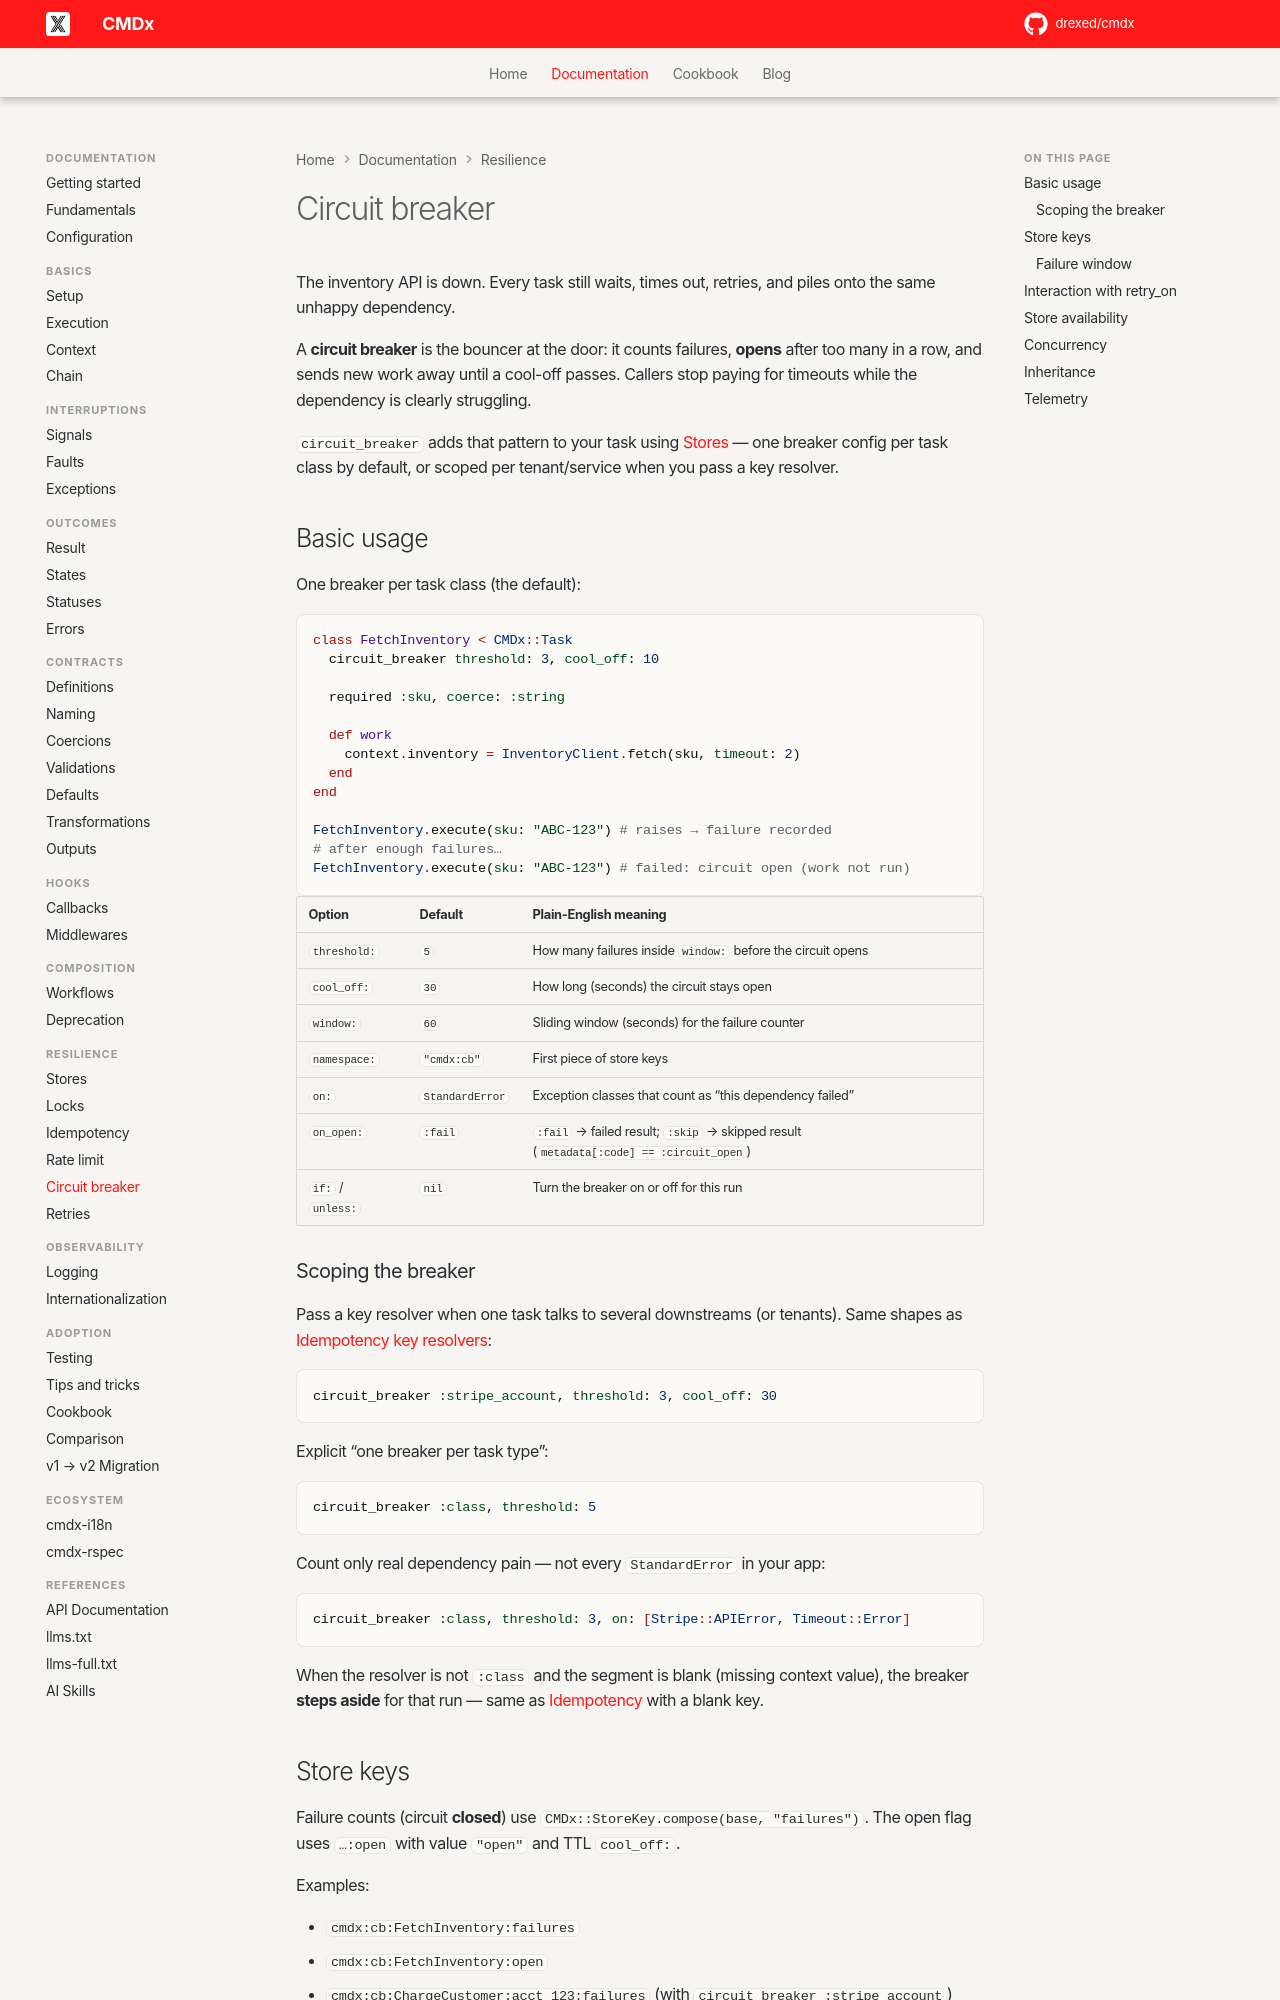

repository: drexed/cmdx · page: circuit_breaker/index.html · generator: mkdocs

# Circuit breaker

The inventory API is down. Every task still waits, times out, retries, and piles onto the same unhappy dependency.

A **circuit breaker** is the bouncer at the door: it counts failures, **opens** after too many in a row, and sends new work away until a cool-off passes. Callers stop paying for timeouts while the dependency is clearly struggling.

`circuit_breaker` adds that pattern to your task using [Stores](stores.md) — one breaker config per task class by default, or scoped per tenant/service when you pass a key resolver.

## Basic usage

One breaker per task class (the default):

```ruby
class FetchInventory < CMDx::Task
  circuit_breaker threshold: 3, cool_off: 10

  required :sku, coerce: :string

  def work
    context.inventory = InventoryClient.fetch(sku, timeout: 2)
  end
end

FetchInventory.execute(sku: "ABC-123") # raises → failure recorded
# after enough failures…
FetchInventory.execute(sku: "ABC-123") # failed: circuit open (work not run)
```

| Option | Default | Plain-English meaning |
|--------|---------|----------------------|
| `threshold:` | `5` | How many failures inside `window:` before the circuit opens |
| `cool_off:` | `30` | How long (seconds) the circuit stays open |
| `window:` | `60` | Sliding window (seconds) for the failure counter |
| `namespace:` | `"cmdx:cb"` | First piece of store keys |
| `on:` | `StandardError` | Exception classes that count as “this dependency failed” |
| `on_open:` | `:fail` | `:fail` → failed result; `:skip` → skipped result (`metadata[:code] == :circuit_open`) |
| `if:` / `unless:` | `nil` | Turn the breaker on or off for this run |

### Scoping the breaker

Pass a key resolver when one task talks to several downstreams (or tenants). Same shapes as [Idempotency key resolvers](idempotency.md#key-resolvers):

```ruby
circuit_breaker :stripe_account, threshold: 3, cool_off: 30
```

Explicit “one breaker per task type”:

```ruby
circuit_breaker :class, threshold: 5
```

Count only real dependency pain — not every `StandardError` in your app:

```ruby
circuit_breaker :class, threshold: 3, on: [Stripe::APIError, Timeout::Error]
```

When the resolver is not `:class` and the segment is blank (missing context value), the breaker **steps aside** for that run — same as [Idempotency](idempotency.md) with a blank key.

## Store keys

Failure counts (circuit **closed**) use `CMDx::StoreKey.compose(base, "failures")`. The open flag uses `…:open` with value `"open"` and TTL `cool_off:`.

Examples:

- `cmdx:cb:FetchInventory:failures`
- `cmdx:cb:FetchInventory:open`
- `cmdx:cb:ChargeCustomer:acct_123:failures` (with `circuit_breaker :stripe_account`)

When the circuit is open, results include `metadata[:circuit_breaker_key]` (the full `…:open` key) and, when the backend supports TTL reads, `metadata[:retry_after]` (seconds until the open flag expires).
